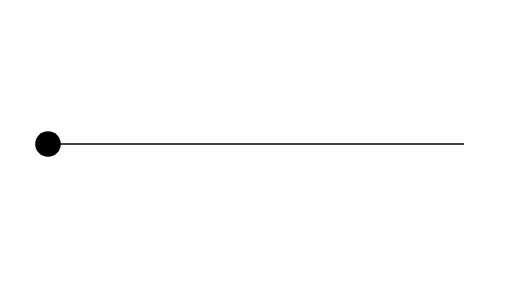
t = 0.00 s
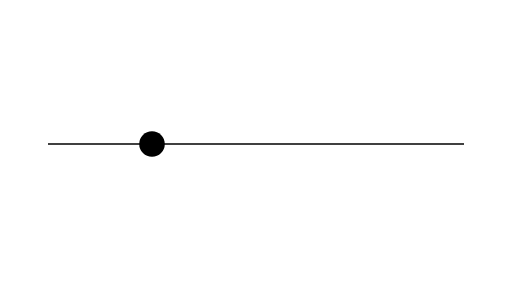
t = 0.50 s
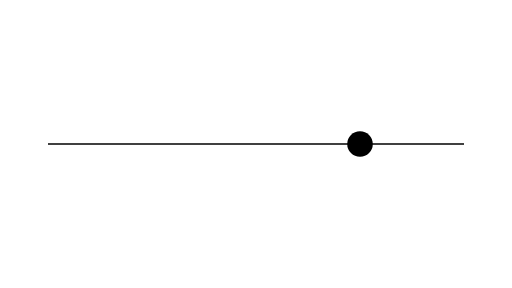
t = 1.50 s
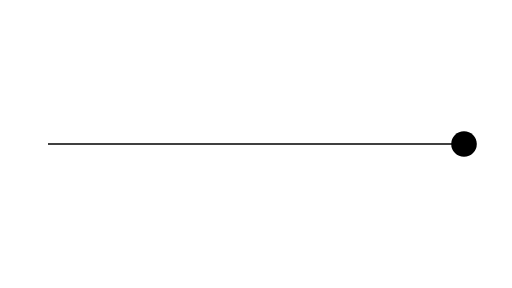
t = 2.00 s
t = 2.50 s: frame unchanged from t = 1.50 s, image omitted
t = 3.50 s: frame unchanged from t = 0.50 s, image omitted

The animated SVG that drew these frames (rendered in a browser with its animation timeline set to each time). Animation: 1 SMIL element (animate=1); one cycle of 4.00 s, repeats indefinitely.

<svg xmlns="http://www.w3.org/2000/svg" width="1280" height="720" viewBox="0 0 1280 720"><rect width="1280" height="720" fill="white"/><path d="M120 360H1160" stroke="black" stroke-width="4"/><circle cy="360" r="32" fill="black"><animate attributeName="cx" values="120;1160;120" dur="4s" repeatCount="indefinite"/></circle></svg>
